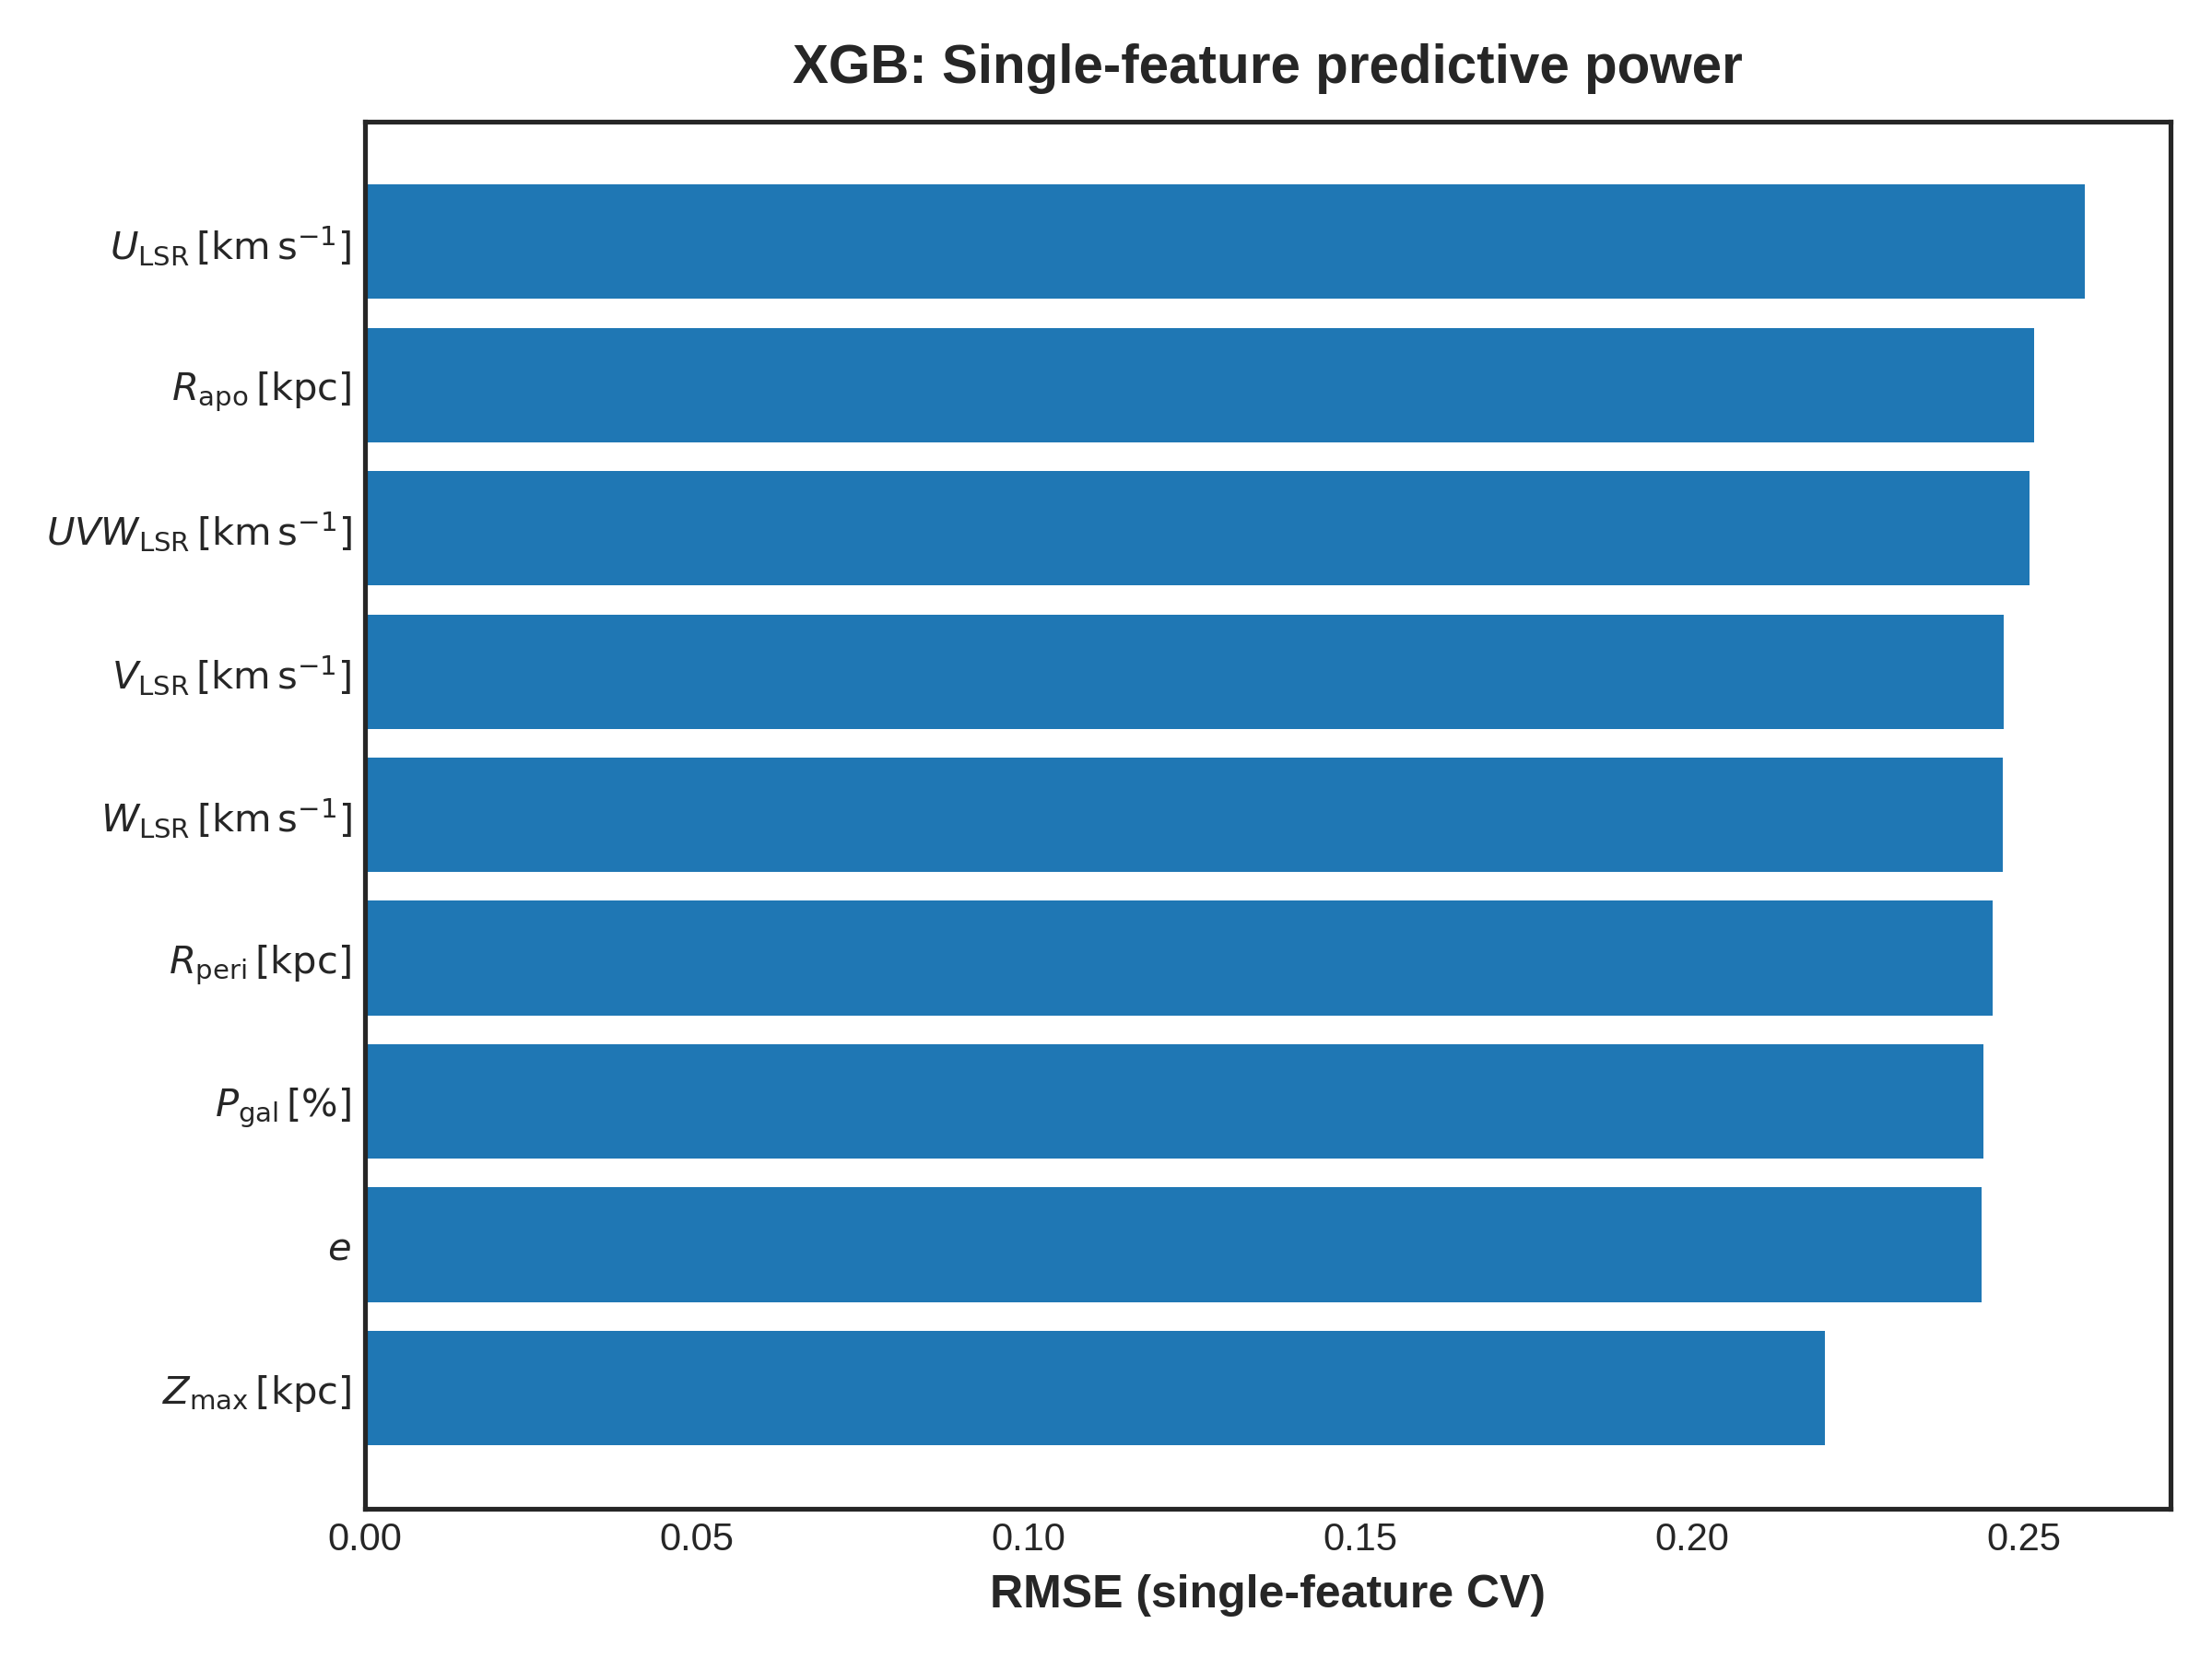

The data file committed next to this chart (first rows):
feature, pretty, value
zmax, $Z_{\max}\,[\mathrm{kpc}]$, 0.22
eccentricity, $e$, 0.2436
P_gal, $P_{\mathrm{gal}}\,[\%]$, 0.2438
rperi, $R_{\mathrm{peri}}\,[\mathrm{kpc}]$, 0.2453
W_lsr, $W_{\mathrm{LSR}}\,[\mathrm{km\,s^{-1}}]…, 0.2468
V_lsr, $V_{\mathrm{LSR}}\,[\mathrm{km\,s^{-1}}]…, 0.2469
UVW_lsr, $UVW_{\mathrm{LSR}}\,[\mathrm{km\,s^{-1}…, 0.2508
rapo, $R_{\mathrm{apo}}\,[\mathrm{kpc}]$, 0.2515
U_lsr, $U_{\mathrm{LSR}}\,[\mathrm{km\,s^{-1}}]…, 0.2591
